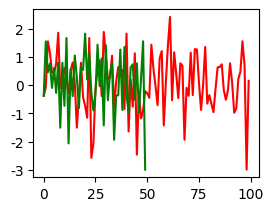

The script that saved this image: (Note: this script raises an exception after producing the figure.)
import numpy as np
import matplotlib.pyplot as plt

# %config InlineBackend.figure_format = 'svg'

x = range(0, 100)

half_x = range(0, 50)

y = [np.random.randn() for i in range(0, 100)]

half_y = [y[i*2] for i in range(int(len(y)/2))]

# 解决中文显示问题
plt.rcParams["font.sans-serif"] = 'SimHei'

# 创建2x2坐标图
# 在第一个图里面绘图
plt.subplot(2,2,1)
plt.plot(x,y, color='red', label="折线图")
plt.plot(half_x, half_y, color='green', label="半数抽样")
plt.grid(b = 'True')
plt.legend()
plt.title(label="折线图演示标题")

# 在第四个图里面绘图
plt.subplot(2,2,4)
plt.bar(x, y, label="柱形图")
plt.grid(b = 'True', axis = "x", linewidth=2)
plt.legend()
plt.title(label="柱形图演示标题")

plt.show()